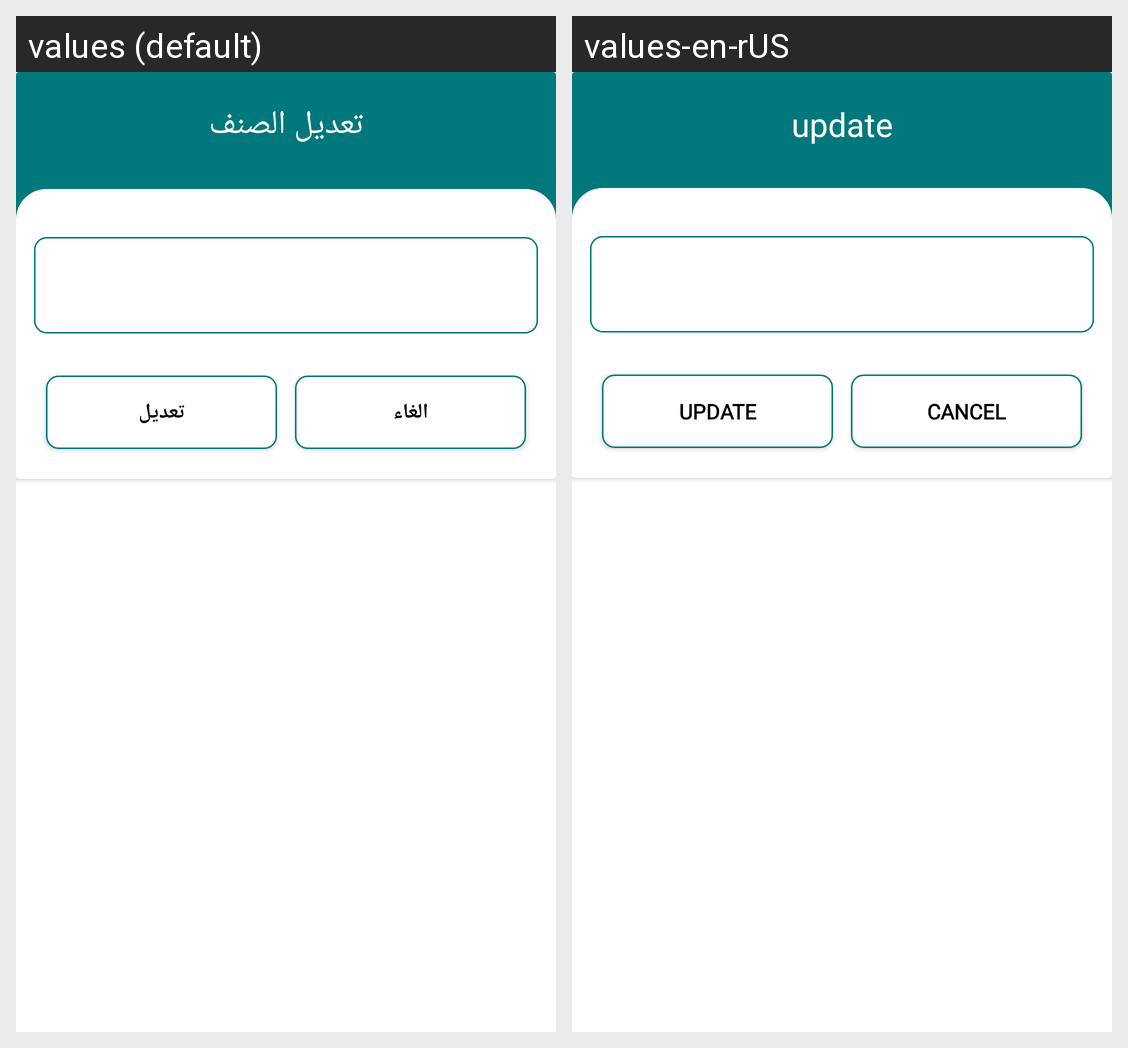

Locale-by-locale string values for the Android screen shown in this grid:
Android screen res/layout/update_category.xml rendered under 2 locales, left to right: values (default), values-en-rUS. Device: Nexus 5 (rendered at 1080×1920; each locale shown at half size, 540×960, under a caption strip naming it); theme AppTheme.
Strings drawn on this screen, with the default value and each locale's value (text and hints the layout hard-codes, and strings that could not be matched under every locale, appear in the picture but are not listed):

title_update
  values: تعديل الصنف
  values-en-rUS: update

category_update
  values: تعديل
  values-en-rUS: update

cancel
  values: الغاء
  values-en-rUS: Cancel
